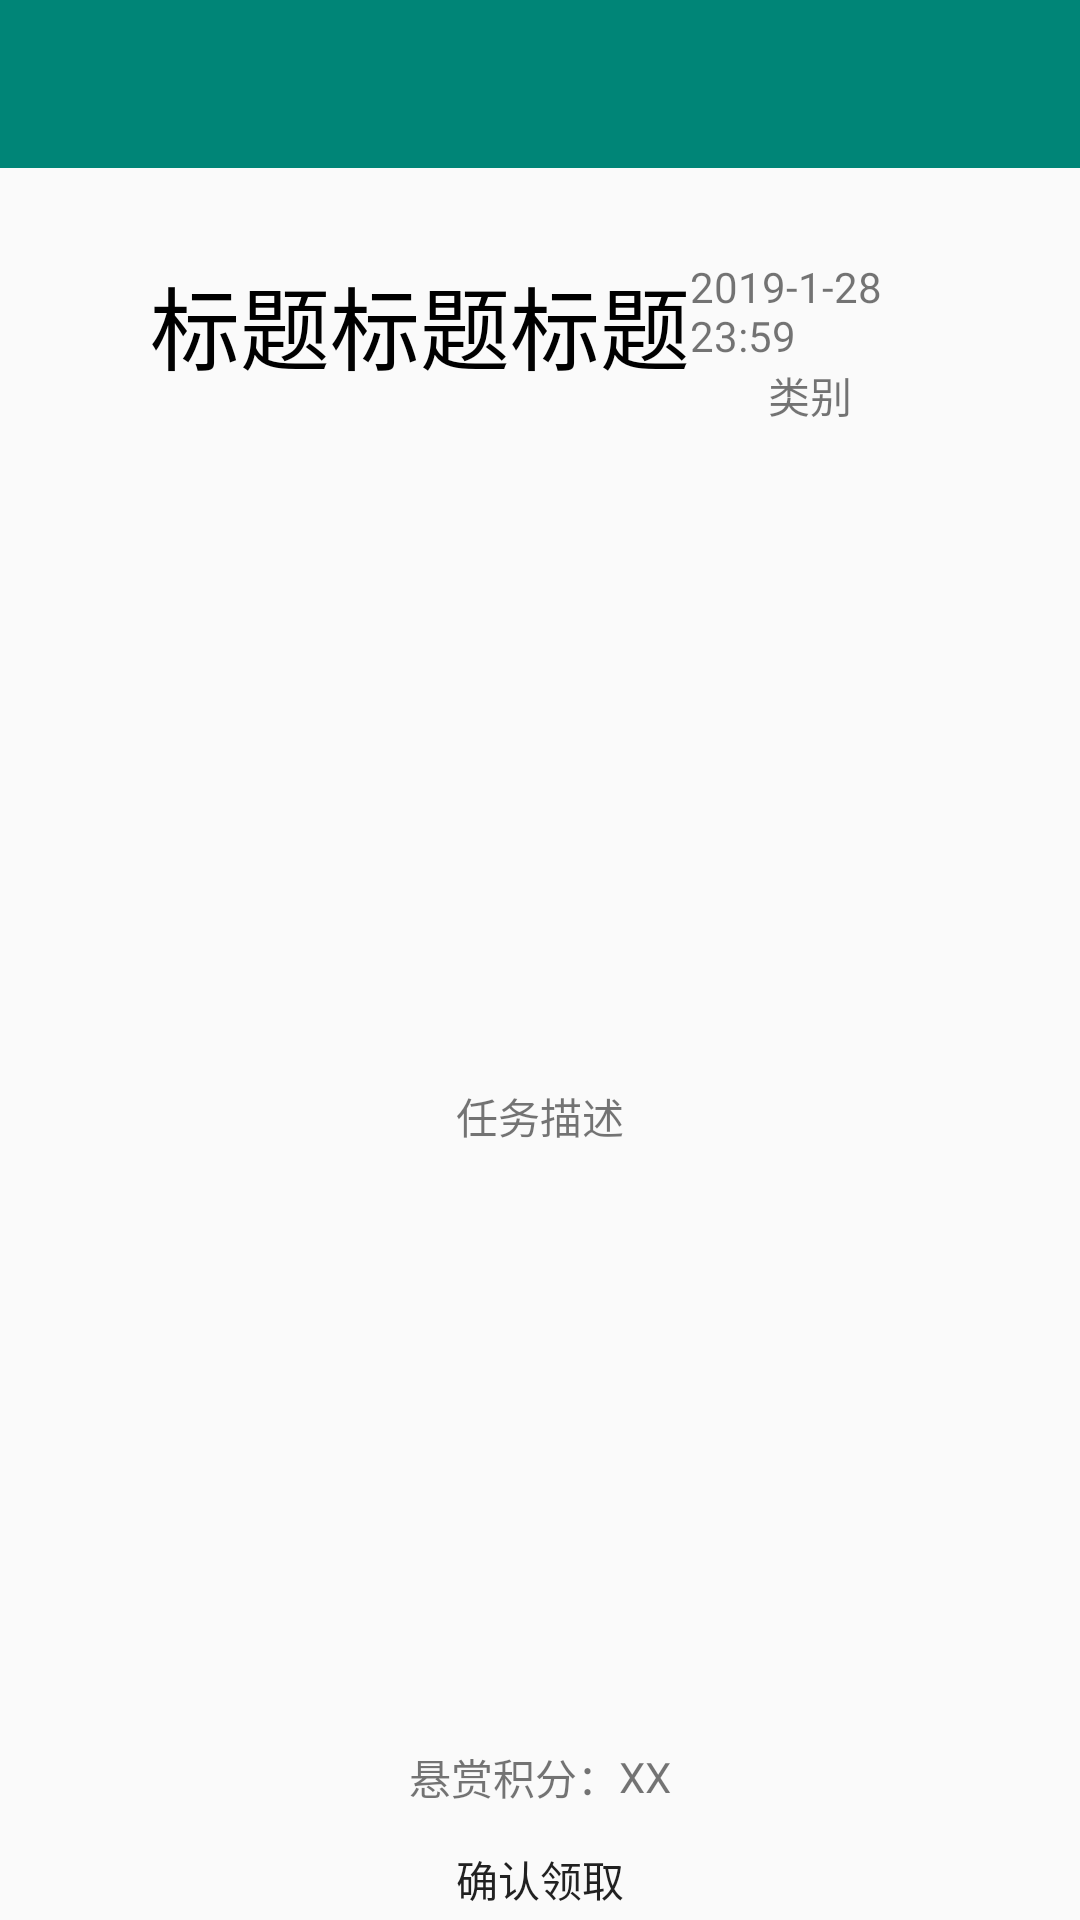

Produce the Android XML layout that renders to this screen, including the resource entries it uses.
<!-- AndroidManifest.xml: application theme AppTheme -->
<!-- res/layout/activity_task_receive_details.xml -->
<?xml version="1.0" encoding="utf-8"?>
<android.support.constraint.ConstraintLayout xmlns:android="http://schemas.android.com/apk/res/android"
    xmlns:app="http://schemas.android.com/apk/res-auto"
    xmlns:tools="http://schemas.android.com/tools"
    android:id="@+id/container"
    android:layout_width="match_parent"
    android:layout_height="match_parent"
    tools:context=".TaskReceiveDetails">

    <android.support.v7.widget.Toolbar
        android:id="@+id/toolbar_task_receive_details"
        android:layout_width="match_parent"
        android:layout_height="?attr/actionBarSize"
        android:background="?attr/colorPrimary"
        android:theme="@style/ThemeOverlay.AppCompat.Dark.ActionBar"
        app:layout_constraintTop_toTopOf="parent"
        app:popupTheme="@style/ThemeOverlay.AppCompat.Light" />

    <RelativeLayout
        android:id="@+id/rl_task_receive_details"
        android:layout_width="0dp"
        android:layout_height="0dp"
        app:layout_constraintBottom_toBottomOf="parent"
        app:layout_constraintLeft_toLeftOf="parent"
        app:layout_constraintRight_toRightOf="parent"
        app:layout_constraintTop_toBottomOf="@id/toolbar_task_receive_details">

        <LinearLayout
            android:id="@+id/ll_task_receive_details_title"
            android:layout_width="match_parent"
            android:layout_height="wrap_content"
            android:layout_marginHorizontal="50dp"
            android:layout_marginVertical="30dp"
            android:orientation="horizontal">

            <TextView
                android:id="@+id/tv_task_receive_details_title"
                android:layout_width="wrap_content"
                android:layout_height="wrap_content"
                android:text="标题标题标题"
                android:textColor="@color/colorText"
                android:textSize="30dp" />

            <LinearLayout
                android:layout_width="match_parent"
                android:layout_height="wrap_content"
                android:orientation="vertical">

                <TextView
                    android:id="@+id/tv_task_receive_details_time"
                    android:layout_width="wrap_content"
                    android:layout_height="wrap_content"
                    android:layout_gravity="end"
                    android:text="2019-1-28 23:59" />

                <TextView
                    android:id="@+id/tv_task_receive_details_type"
                    android:layout_width="wrap_content"
                    android:layout_height="wrap_content"
                    android:layout_gravity="center"
                    android:text="类别" />

            </LinearLayout>

        </LinearLayout>

        <TextView
            android:id="@+id/tv_task_receive_details_content"
            android:layout_width="match_parent"
            android:layout_height="400dp"
            android:layout_below="@+id/ll_task_receive_details_title"
            android:layout_marginHorizontal="50dp"
            android:background="@drawable/view_receive"
            android:gravity="center"
            android:text="任务描述" />

        <LinearLayout
            android:id="@+id/ll_task_receive_details_integral"
            android:layout_width="match_parent"
            android:layout_height="wrap_content"
            android:gravity="center"
            android:layout_below="@+id/tv_task_receive_details_content"
            android:orientation="horizontal">

            <TextView
                android:layout_width="wrap_content"
                android:layout_height="wrap_content"
                android:layout_gravity="center"
                android:layout_marginVertical="10dp"
                android:text="悬赏积分：" />

            <TextView
                android:id="@+id/tv_task_receive_details_integral"
                android:layout_width="wrap_content"
                android:layout_height="wrap_content"
                android:layout_gravity="center"
                android:gravity="center"
                android:text="XX" />

        </LinearLayout>

        <Button
            android:id="@+id/btn_task_receive_details"
            android:layout_width="wrap_content"
            android:layout_height="wrap_content"
            android:layout_below="@+id/ll_task_receive_details_integral"
            android:layout_centerHorizontal="true"
            android:background="@drawable/btn_blue_round"
            android:text="确认领取" />
    </RelativeLayout>

</android.support.constraint.ConstraintLayout>
<!-- resources referenced by this layout -->
<resources>
  <color name="colorText">#000000</color>
  <style name="AppTheme" parent="Theme.AppCompat.Light.NoActionBar">
          
          <item name="colorPrimary">@color/colorPrimary</item>
          <item name="colorPrimaryDark">@color/colorPrimaryDark</item>
          <item name="colorAccent">@color/colorAccent</item>
      </style>
  <color name="colorPrimary">#008577</color>
  <color name="colorPrimaryDark">#00574B</color>
  <color name="colorAccent">#D81B60</color>
</resources>
